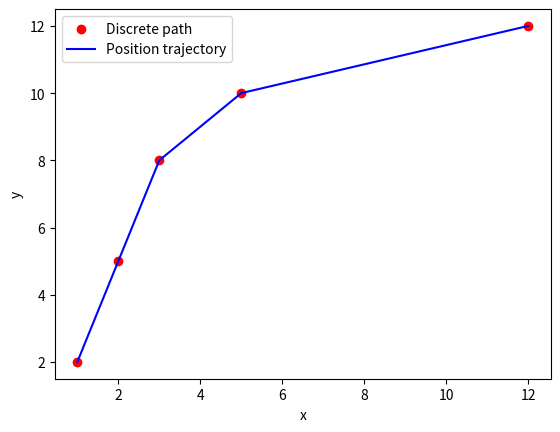
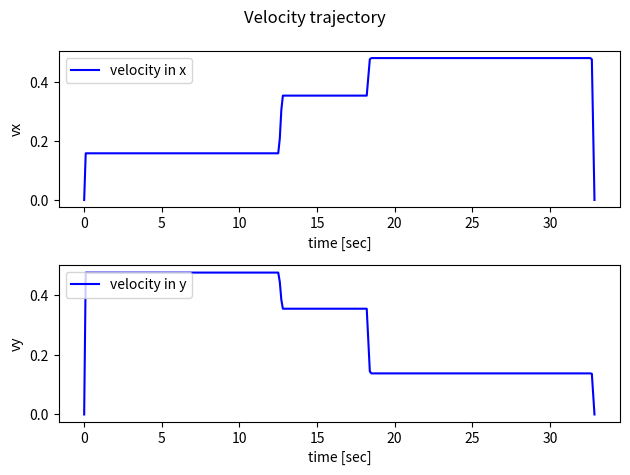

Write the Python code that produced these figures, in order.
#!/usr/bin/env python3
import numpy as np
from scipy import interpolate
import matplotlib.pyplot as plt
from mpl_toolkits.mplot3d import Axes3D


def discrete_path_to_time_traj(path: list, dt: float, velocity_ave: float, interp_kind: str,
                               velocity_flag=False, ini_velocity_zero_flag=False):
    # if the path is not empty
    if path:
        dimension = len(path[0])
        # 1d array, each element is the distance between the current node position and the previou node position
        distance_vec = np.sum(np.abs(np.diff(path, axis=0))**2, axis=-1) ** 0.5
        # 1d array, each element is the duration between two adjacent nodes
        duration_vec = distance_vec / velocity_ave

        # time stamp vector for input path
        time_vec = [0.0]
        time_vec.extend(np.cumsum(duration_vec))

        # generate a queue time trajectory, the time interval is dt
        t_end = round(time_vec[-1] - time_vec[-1] % dt, 2)
        time_queue_vec = np.append(np.arange(time_vec[0], t_end, dt), round(time_vec[-1], 2))

        boundary = (path[0], path[-1])
        f = interpolate.interp1d(time_vec, path, kind=interp_kind,
            bounds_error=False, fill_value=boundary, axis=0)

        # each row is a instance of position
        position_traj = f(time_queue_vec)

        if velocity_flag:
            # compute the gradient of position as velocity
            velocity_traj = np.gradient(position_traj, time_queue_vec, axis=0, edge_order=2)
            # the velocity at start and goal are zeros
            if ini_velocity_zero_flag:
                velocity_traj[0] = np.zeros(dimension)
            velocity_traj[-1] = np.zeros(dimension)
            return time_queue_vec, position_traj, velocity_traj
        else:
            return time_queue_vec, position_traj
    else:
        # print("This path is empty. The route is infeasible.")
        time_queue_vec = list()
        position_traj = list()
        if velocity_flag:
            velocity_traj = list()
            return time_queue_vec, position_traj, velocity_traj
        else:
            return time_queue_vec, position_traj


def plot_traj(path: list, time_queue_vec, position_traj, velocity_traj):
    dimension = len(path[0])
    # plot path, and position/velocity trajectories
    if dimension == 2:
        path_x, path_y = np.array(path).T
        position_x, position_y = np.array(position_traj).T

        fig1, ax1 = plt.subplots(1, 1)
        ax1.scatter(path_x, path_y, marker='o', color='red', label="Discrete path")
        ax1.plot(position_x, position_y, color='blue', label="Position trajectory")
        ax1.legend(loc="upper left")
        ax1.set_xlabel("x")
        ax1.set_ylabel("y")
    elif dimension == 3:
        path_x, path_y, path_z = np.array(path).T
        position_x, position_y, position_z = np.array(position_traj).T

        fig1 = plt.figure()
        ax1 = fig1.gca(projection="3d", title="Discrete path and position trajectory")
        ax1.scatter(path_x, path_y, path_z, marker='o', color='red', label="Discrete path")
        ax1.plot(position_x, position_y, position_z, color='blue', label="Position trajectory")
        ax1.legend(loc="upper left")
        ax1.set_xlabel("X Label")
        ax1.set_ylabel("Y Label")
        ax1.set_zlabel("Z Label")
        max_range = np.array([path_x.max()-path_x.min(), path_y.max()-path_y.min(), path_z.max()-path_z.min()]).max() / 2.0
        mid_x = (path_x.max() + path_x.min()) * 0.5
        mid_y = (path_y.max() + path_y.min()) * 0.5
        mid_z = (path_z.max() + path_z.min()) * 0.5
        ax1.set_xlim(mid_x - max_range, mid_x + max_range)
        ax1.set_ylim(mid_y - max_range, mid_y + max_range)
        ax1.set_zlim(mid_z - max_range, mid_z + max_range)
    else:
        raise Exception("Path dimension only support 2 and 3!")

    if dimension == 2:
        fig2, (ax2, ax3) = plt.subplots(2, 1)
        velocity_x, velocity_y = np.array(velocity_traj).T
    elif dimension == 3:
        fig2, (ax2, ax3, ax4) = plt.subplots(3, 1)
        velocity_x, velocity_y, velocity_z = np.array(velocity_traj).T
    else:
        raise Exception("Path dimension only support 2 and 3!")
    fig2.suptitle("Velocity trajectory")

    ax2.plot(time_queue_vec, velocity_x, color="blue", label="velocity in x")
    ax2.legend(loc="upper left")
    ax2.set_xlabel("time [sec]")
    ax2.set_ylabel("vx")

    ax3.plot(time_queue_vec, velocity_y, color="blue", label="velocity in y")
    ax3.legend(loc="upper left")
    ax3.set_xlabel("time [sec]")
    ax3.set_ylabel("vy")

    if dimension == 3:
        ax4.plot(time_queue_vec, velocity_z, color="blue", label="velocity in z")
        ax4.legend(loc="upper left")
        ax4.set_xlabel("time [sec]")
        ax4.set_ylabel("vz")
    plt.tight_layout()
    plt.show(block=False)


if __name__ == "__main__":
    path = [[1,2], [2,5], [3,8], [5,10], [12,12]]
    dt = 0.1
    velocity_ave = 0.5

    # call discrete_path_to_time_traj to generate trajectories
    time_queue_vec, position_traj, velocity_traj = discrete_path_to_time_traj(
        path, dt, velocity_ave, interp_kind='linear', velocity_flag=True,
        ini_velocity_zero_flag=True)

    # plot path, and position/velocity trajectories
    plot_traj(path, time_queue_vec, position_traj, velocity_traj)
    plt.show()
